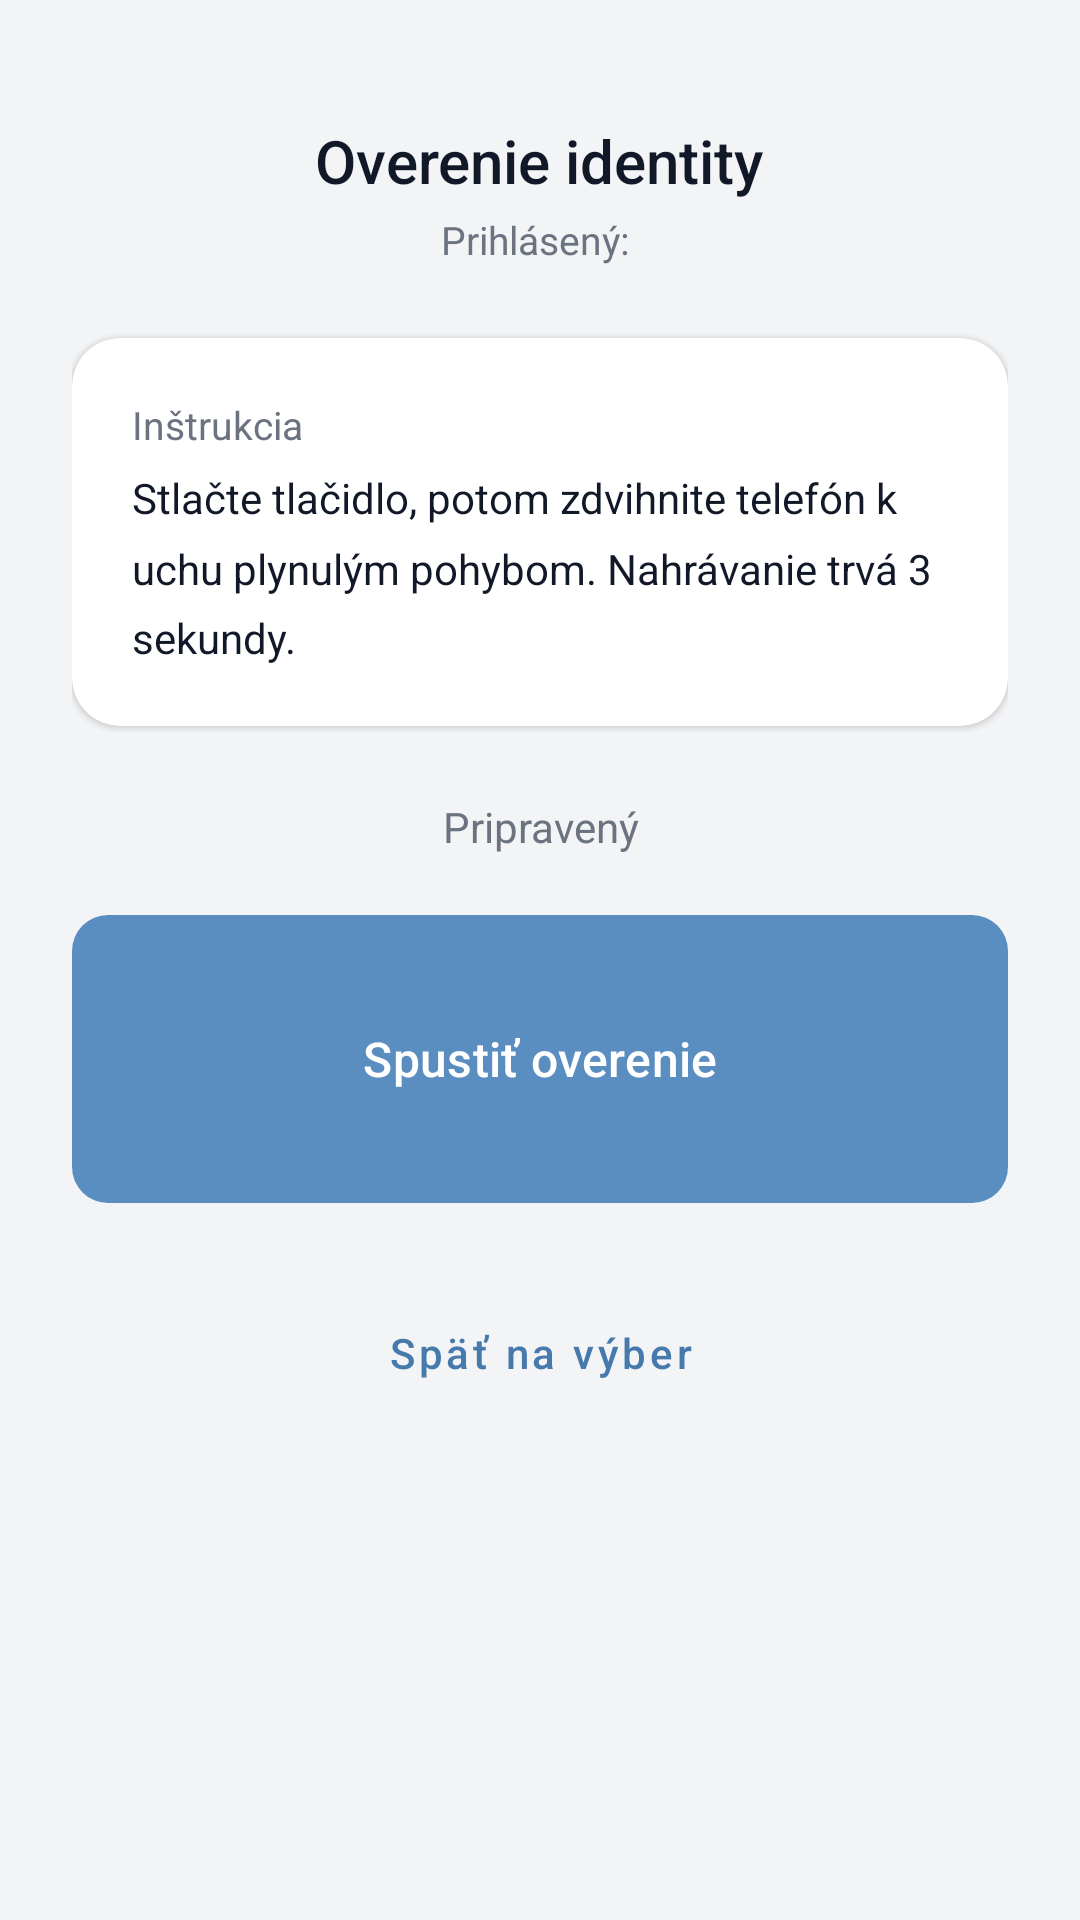

This screen was rendered from an Android layout file. Write that file and the resources it references.
<!-- AndroidManifest.xml: application theme Theme.DP_app -->
<!-- res/layout/fragment_verify_pickup.xml -->
<?xml version="1.0" encoding="utf-8"?>
<FrameLayout xmlns:android="http://schemas.android.com/apk/res/android"
    xmlns:app="http://schemas.android.com/apk/res-auto"
    android:layout_width="match_parent"
    android:layout_height="match_parent"
    android:background="@color/bg_primary">

    <ScrollView
        android:layout_width="match_parent"
        android:layout_height="match_parent"
        android:fillViewport="true">

        <LinearLayout
            android:layout_width="match_parent"
            android:layout_height="wrap_content"
            android:orientation="vertical"
            android:padding="24dp">

            <LinearLayout
                android:layout_width="match_parent"
                android:layout_height="wrap_content"
                android:orientation="vertical"
                android:gravity="center"
                android:layout_marginBottom="24dp"
                android:layout_marginTop="16dp">

                <TextView
                    android:layout_width="wrap_content"
                    android:layout_height="wrap_content"
                    android:text="Overenie identity"
                    android:textSize="20sp"
                    android:textColor="@color/text_primary"
                    android:fontFamily="sans-serif-medium" />

                <TextView
                    android:id="@+id/tv_user_id"
                    android:layout_width="wrap_content"
                    android:layout_height="wrap_content"
                    android:text="Prihlásený: "
                    android:textSize="13sp"
                    android:textColor="@color/text_secondary"
                    android:layout_marginTop="4dp" />

            </LinearLayout>

            <androidx.cardview.widget.CardView
                android:layout_width="match_parent"
                android:layout_height="wrap_content"
                android:layout_marginBottom="24dp"
                app:cardCornerRadius="16dp"
                app:cardElevation="1dp"
                app:cardBackgroundColor="@color/bg_surface">

                <LinearLayout
                    android:layout_width="match_parent"
                    android:layout_height="wrap_content"
                    android:orientation="vertical"
                    android:padding="20dp">

                    <TextView
                        android:layout_width="wrap_content"
                        android:layout_height="wrap_content"
                        android:text="Inštrukcia"
                        android:textSize="13sp"
                        android:textColor="@color/text_secondary" />

                    <TextView
                        android:layout_width="wrap_content"
                        android:layout_height="wrap_content"
                        android:text="Stlačte tlačidlo, potom zdvihnite telefón k uchu plynulým pohybom. Nahrávanie trvá 3 sekundy."
                        android:textSize="14sp"
                        android:textColor="@color/text_primary"
                        android:lineSpacingMultiplier="1.4"
                        android:layout_marginTop="6dp" />

                </LinearLayout>

            </androidx.cardview.widget.CardView>

            <TextView
                android:id="@+id/tv_status"
                android:layout_width="match_parent"
                android:layout_height="wrap_content"
                android:text="Pripravený"
                android:textSize="14sp"
                android:textColor="@color/text_secondary"
                android:gravity="center"
                android:layout_marginBottom="16dp" />

            <com.google.android.material.button.MaterialButton
                android:id="@+id/btn_start"
                android:layout_width="match_parent"
                android:layout_height="104dp"
                android:text="Spustiť overenie"
                android:textAllCaps="false"
                android:textSize="16sp"
                app:backgroundTint="@color/accent"
                app:cornerRadius="12dp"
                app:elevation="0dp"
                android:layout_marginBottom="24dp" />

            <androidx.cardview.widget.CardView
                android:id="@+id/card_result"
                android:layout_width="match_parent"
                android:layout_height="wrap_content"
                android:layout_marginBottom="24dp"
                android:visibility="gone"
                app:cardCornerRadius="16dp"
                app:cardElevation="2dp"
                app:cardBackgroundColor="@color/bg_surface">

                <LinearLayout
                    android:layout_width="match_parent"
                    android:layout_height="wrap_content"
                    android:orientation="vertical"
                    android:gravity="center"
                    android:padding="32dp">

                    <TextView
                        android:id="@+id/tv_result_icon"
                        android:layout_width="80dp"
                        android:layout_height="80dp"
                        android:text="?"
                        android:textSize="40sp"
                        android:gravity="center"
                        android:textColor="@color/white"
                        android:background="@drawable/check_circle_bg" />

                    <TextView
                        android:id="@+id/tv_result_label"
                        android:layout_width="wrap_content"
                        android:layout_height="wrap_content"
                        android:text="—"
                        android:textSize="20sp"
                        android:fontFamily="sans-serif-medium"
                        android:textColor="@color/text_primary"
                        android:layout_marginTop="20dp" />

                    <TextView
                        android:id="@+id/tv_result_confidence"
                        android:layout_width="wrap_content"
                        android:layout_height="wrap_content"
                        android:text=""
                        android:textSize="14sp"
                        android:textColor="@color/text_secondary"
                        android:layout_marginTop="8dp" />

                </LinearLayout>

            </androidx.cardview.widget.CardView>

            <com.google.android.material.button.MaterialButton
                android:id="@+id/btn_back"
                style="@style/Widget.MaterialComponents.Button.TextButton"
                android:layout_width="match_parent"
                android:layout_height="44dp"
                android:text="Späť na výber"
                android:textAllCaps="false"
                android:textSize="14sp"
                android:textColor="@color/accent_light" />

        </LinearLayout>

    </ScrollView>

    <FrameLayout
        android:id="@+id/overlay_loading"
        android:layout_width="match_parent"
        android:layout_height="match_parent"
        android:background="#CC1F2937"
        android:visibility="gone">

        <LinearLayout
            android:layout_width="wrap_content"
            android:layout_height="wrap_content"
            android:layout_gravity="center"
            android:orientation="vertical"
            android:gravity="center">

            <ProgressBar
                android:layout_width="52dp"
                android:layout_height="52dp"
                android:indeterminateTint="#FFFFFF" />

            <TextView
                android:id="@+id/tv_overlay_msg"
                android:layout_width="wrap_content"
                android:layout_height="wrap_content"
                android:text="Nahrávanie..."
                android:textColor="#FFFFFF"
                android:textSize="16sp"
                android:layout_marginTop="16dp" />

        </LinearLayout>

    </FrameLayout>

</FrameLayout>
<!-- resources referenced by this layout -->
<resources>
  <color name="accent">#FF5B8EC0</color>
  <color name="accent_light">#FF4679AC</color>
  <color name="bg_primary">#FFF3F4F6</color>
  <color name="bg_surface">#FFFFFFFF</color>
  <color name="text_primary">#FF111827</color>
  <color name="text_secondary">#FF6B7280</color>
  <color name="white">#FFFFFFFF</color>
  <style name="Theme.DP_app" parent="Base.Theme.DP_app" />
  <style name="Base.Theme.DP_app" parent="Theme.Material3.Light.NoActionBar">
          <item name="colorPrimary">@color/accent</item>
          <item name="colorOnPrimary">@color/white</item>
          <item name="colorPrimaryContainer">@color/accent</item>
          <item name="colorOnPrimaryContainer">@color/white</item>
          <item name="android:colorBackground">@color/bg_primary</item>
          <item name="colorSurface">@color/bg_surface</item>
          <item name="android:statusBarColor">@color/bg_primary</item>
          <item name="android:navigationBarColor">@color/bg_primary</item>
      </style>
</resources>
